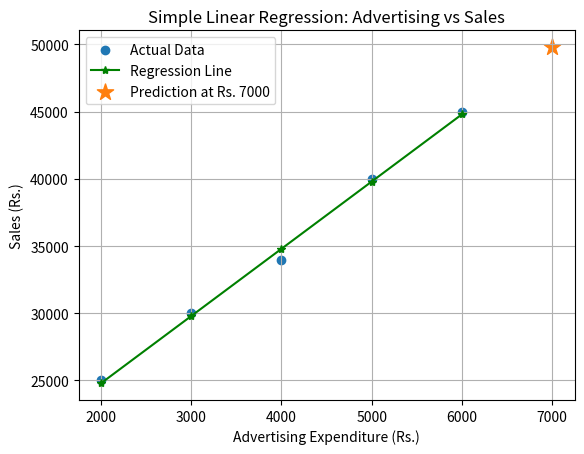

Write Python code to recreate this figure.
import numpy as np
from matplotlib import pyplot as plt
X = np.array([2000, 3000, 4000, 5000, 6000])
Y = np.array([25000, 30000, 34000, 40000, 45000])
n=len(X)

X_mean = np.mean(X)
Y_mean = np.mean(Y)     
b1 = (n*np.sum(X*Y)-np.sum(X)*np.sum(Y))/(n*np.sum(X*X)-(np.sum(X)*np.sum(X)))
b0 = Y_mean - b1 * X_mean

print("Simple Linear Regression")
print("------------------------")
print("Slope (b1)     =", b1)
print("Intercept (b0) =", b0)
print("\nRegression Equation:")
print("Y =", b0, "+", b1, "X")
advertising = 7000
predicted_sales = b0 + b1 * advertising
print("\nAdvertising Expenditure = Rs.", advertising)
print("Predicted Sales = Rs.", predicted_sales)
Y_pred = b0 + b1 * X
print("\nActual Sales vs Predicted Sales")
print("--------------------------------")
for i in range(n):
    print("Advertising:", X[i],
          "Actual Sales:", Y[i],
          "Predicted Sales:", Y_pred[i])

plt.scatter(X, Y, label="Actual Data")
plt.plot(X, Y_pred, 'g*',label="Regression Line",linestyle='-')
plt.scatter(
    advertising,
    predicted_sales,
    marker="*",
    s=150,
    label="Prediction at Rs. 7000"
)
plt.xlabel("Advertising Expenditure (Rs.)")
plt.ylabel("Sales (Rs.)")
plt.title("Simple Linear Regression: Advertising vs Sales")
plt.legend()
plt.grid(True)
plt.savefig("pgm2-fig1.png")
plt.show()
absolute_errors = np.abs(Y - Y_pred)
MAE = np.sum(absolute_errors) / n
print("\nMean Absolute Error (MAE) =", MAE)
Y_mean = np.mean(Y)
SS_res = np.sum((Y - Y_pred) ** 2)
print("RMSE", np.sqrt(SS_res/n))

SS_tot = np.sum((Y - Y_mean) ** 2)
R2 = 1 - (SS_res / SS_tot)
print("R-squared =", R2)
